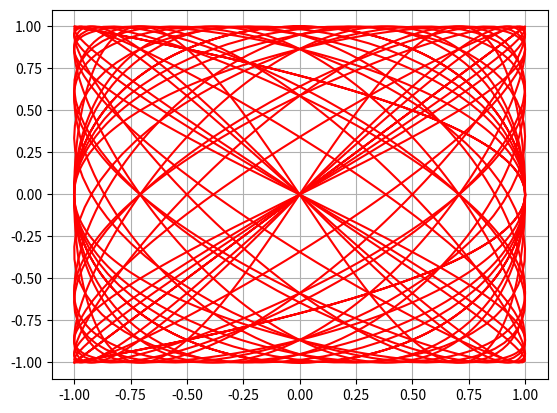

The script that saved this image:
import numpy as np
from numpy import sin,pi
import matplotlib.pyplot as plt
m=[[0],[2,2],[2,1],[1,2],[3,2],[3,4],[5,4],[5,6],[9,8]]# отношение круговых частот
for i in m:
                if i[0]==0:
                           a=1
                           x=[sin(a*t) for t in np.arange(0.,2*pi,0.01)]
                           y=[sin(a*t) for t in np.arange(0.,2*pi,0.01)]
                           plt.plot(x, y, 'r')# график для линии
                           plt.grid(True)
                           plt.show()
                else:
                                a=i[0]
                                b=i[1]
                                d=0.5*pi
                                x=[sin(a*t+d) for t in np.arange(0.,2*pi,0.01)]
                                y=[sin(b*t) for t in np.arange(0.,2*pi,0.01)]
                                plt.plot(x, y, 'r') # график для различных отношений  a/b
                                #круговых частот
                                plt.grid (True)
                                plt.show()